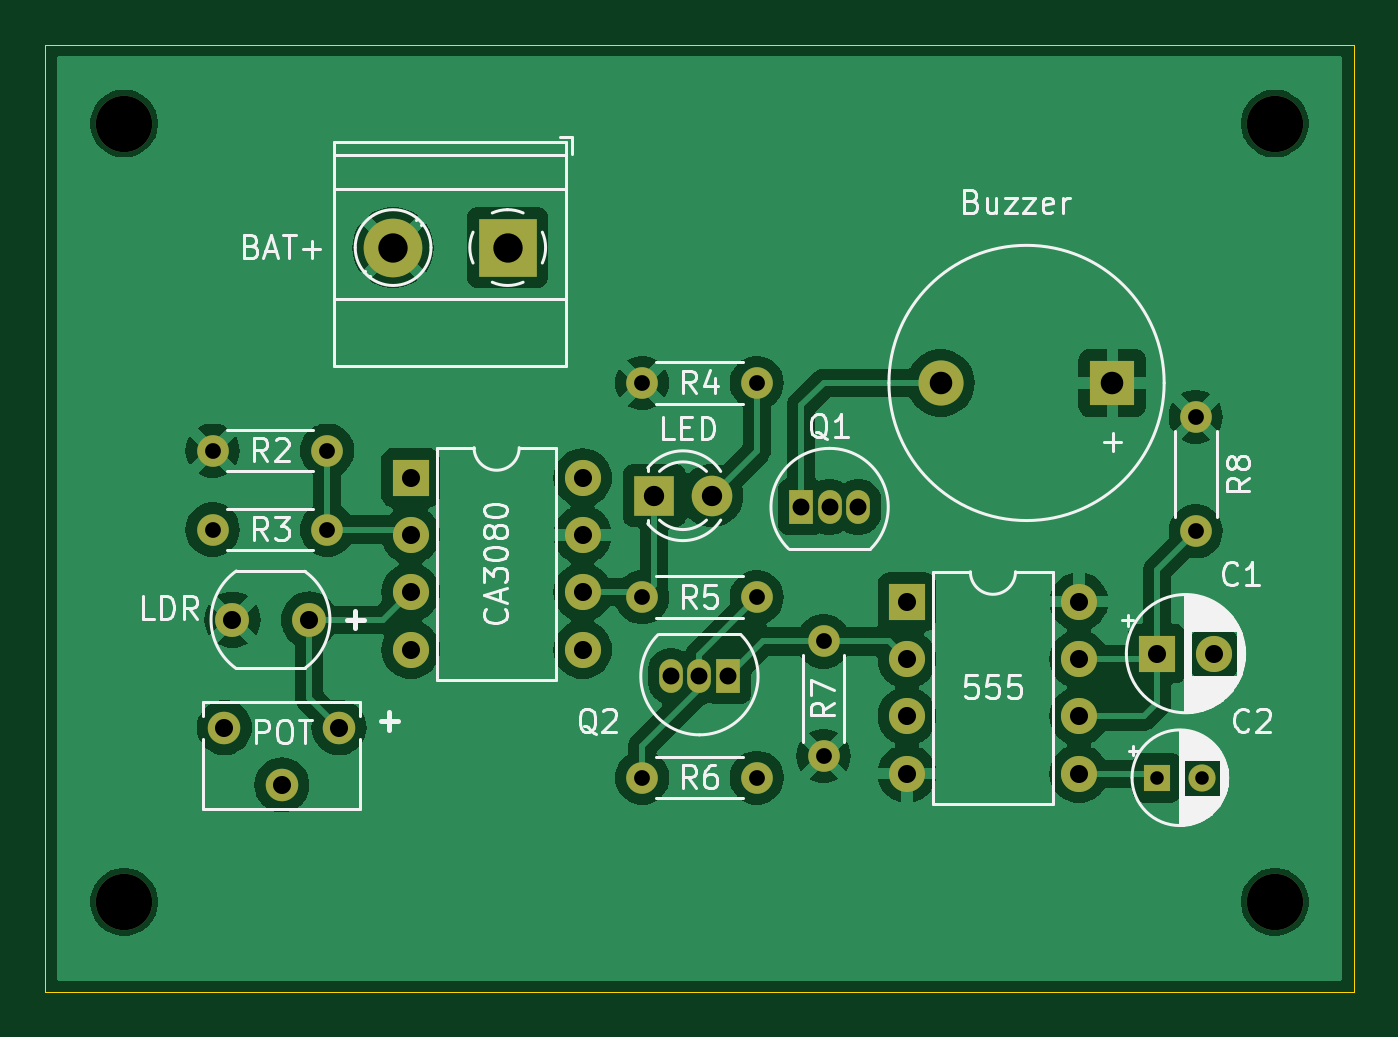
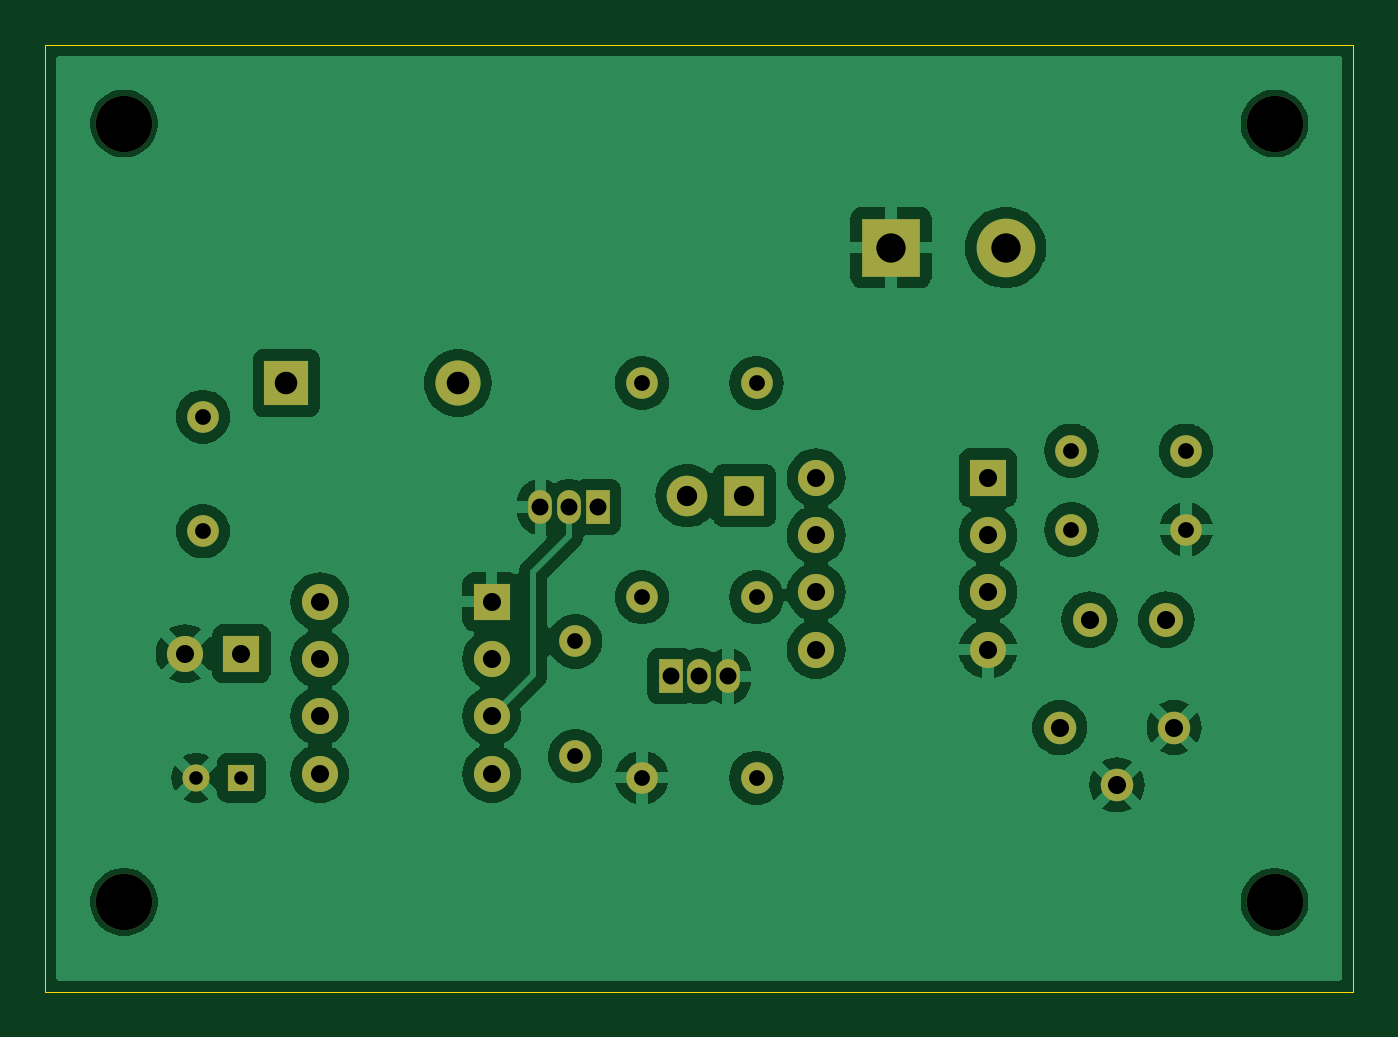
Circuit board: 11 layer files. Board 58.0 x 42.0 mm.
- bottom_copper: Intruder_Alarm_with_LDR_and_Buzzer-B_Cu.gbr (87175 bytes)
- bottom_mask: Intruder_Alarm_with_LDR_and_Buzzer-B_Mask.gbr (2857 bytes)
- paste: Intruder_Alarm_with_LDR_and_Buzzer-B_Paste.gbr (476 bytes)
- bottom_silk: Intruder_Alarm_with_LDR_and_Buzzer-B_Silkscreen.gbr (477 bytes)
- outline: Intruder_Alarm_with_LDR_and_Buzzer-Edge_Cuts.gbr (631 bytes)
- top_copper: Intruder_Alarm_with_LDR_and_Buzzer-F_Cu.gbr (85381 bytes)
- top_mask: Intruder_Alarm_with_LDR_and_Buzzer-F_Mask.gbr (2857 bytes)
- paste: Intruder_Alarm_with_LDR_and_Buzzer-F_Paste.gbr (476 bytes)
- top_silk: Intruder_Alarm_with_LDR_and_Buzzer-F_Silkscreen.gbr (44534 bytes)
- drill: Intruder_Alarm_with_LDR_and_Buzzer-NPTH.drl (385 bytes)
- drill: Intruder_Alarm_with_LDR_and_Buzzer-PTH.drl (1405 bytes)

=== bottom_copper: Intruder_Alarm_with_LDR_and_Buzzer-B_Cu.gbr (87175 bytes, source omitted) ===
=== bottom_mask: Intruder_Alarm_with_LDR_and_Buzzer-B_Mask.gbr ===
%TF.GenerationSoftware,KiCad,Pcbnew,8.0.5*%
%TF.CreationDate,2025-01-04T17:35:11+03:00*%
%TF.ProjectId,Intruder_Alarm_with_LDR_and_Buzzer,496e7472-7564-4657-925f-416c61726d5f,v01*%
%TF.SameCoordinates,Original*%
%TF.FileFunction,Soldermask,Bot*%
%TF.FilePolarity,Negative*%
%FSLAX46Y46*%
G04 Gerber Fmt 4.6, Leading zero omitted, Abs format (unit mm)*
G04 Created by KiCad (PCBNEW 8.0.5) date 2025-01-04 17:35:11*
%MOMM*%
%LPD*%
G01*
G04 APERTURE LIST*
%ADD10R,1.050000X1.500000*%
%ADD11O,1.050000X1.500000*%
%ADD12R,2.000000X2.000000*%
%ADD13C,2.000000*%
%ADD14C,1.400000*%
%ADD15O,1.400000X1.400000*%
%ADD16C,2.500000*%
%ADD17C,1.440000*%
%ADD18R,2.600000X2.600000*%
%ADD19C,2.600000*%
%ADD20R,1.600000X1.600000*%
%ADD21C,1.600000*%
%ADD22C,1.500000*%
%ADD23O,1.600000X1.600000*%
%ADD24R,1.800000X1.800000*%
%ADD25C,1.800000*%
%ADD26R,1.200000X1.200000*%
%ADD27C,1.200000*%
G04 APERTURE END LIST*
D10*
%TO.C,Q1*%
X159000000Y-74500000D03*
D11*
X160270000Y-74500000D03*
X161540000Y-74500000D03*
%TD*%
D12*
%TO.C,Buzzer*%
X172800000Y-69000000D03*
D13*
X165200000Y-69000000D03*
%TD*%
D14*
%TO.C,R2*%
X132920000Y-72000000D03*
D15*
X138000000Y-72000000D03*
%TD*%
D16*
%TO.C,H2*%
X180000000Y-57500000D03*
%TD*%
D10*
%TO.C,Q2*%
X155770000Y-82000000D03*
D11*
X154500000Y-82000000D03*
X153230000Y-82000000D03*
%TD*%
D14*
%TO.C,R4*%
X151960000Y-69000000D03*
D15*
X157040000Y-69000000D03*
%TD*%
D14*
%TO.C,R5*%
X151960000Y-78500000D03*
D15*
X157040000Y-78500000D03*
%TD*%
D17*
%TO.C,POT*%
X138525000Y-84275000D03*
X135985000Y-86815000D03*
X133445000Y-84275000D03*
%TD*%
D18*
%TO.C,BAT+*%
X146000000Y-63000000D03*
D19*
X140920000Y-63000000D03*
%TD*%
D14*
%TO.C,R7*%
X160000000Y-85540000D03*
D15*
X160000000Y-80460000D03*
%TD*%
D20*
%TO.C,C1*%
X174794888Y-81000000D03*
D21*
X177294888Y-81000000D03*
%TD*%
D22*
%TO.C,LDR*%
X133800000Y-79500000D03*
X137200000Y-79500000D03*
%TD*%
D16*
%TO.C,H4*%
X129000000Y-92000000D03*
%TD*%
D14*
%TO.C,R6*%
X151960000Y-86500000D03*
D15*
X157040000Y-86500000D03*
%TD*%
D16*
%TO.C,H3*%
X180000000Y-92000000D03*
%TD*%
D20*
%TO.C,CA3080*%
X141700000Y-73200000D03*
D23*
X141700000Y-75740000D03*
X141700000Y-78280000D03*
X141700000Y-80820000D03*
X149320000Y-80820000D03*
X149320000Y-78280000D03*
X149320000Y-75740000D03*
X149320000Y-73200000D03*
%TD*%
D20*
%TO.C,555*%
X163700000Y-78700000D03*
D23*
X163700000Y-81240000D03*
X163700000Y-83780000D03*
X163700000Y-86320000D03*
X171320000Y-86320000D03*
X171320000Y-83780000D03*
X171320000Y-81240000D03*
X171320000Y-78700000D03*
%TD*%
D24*
%TO.C,LED*%
X152500000Y-74000000D03*
D25*
X155040000Y-74000000D03*
%TD*%
D16*
%TO.C,H1*%
X129000000Y-57500000D03*
%TD*%
D26*
%TO.C,C2*%
X174794888Y-86500000D03*
D27*
X176794888Y-86500000D03*
%TD*%
D14*
%TO.C,R8*%
X176500000Y-70500000D03*
D15*
X176500000Y-75580000D03*
%TD*%
D14*
%TO.C,R3*%
X138000000Y-75500000D03*
D15*
X132920000Y-75500000D03*
%TD*%
M02*

=== paste: Intruder_Alarm_with_LDR_and_Buzzer-B_Paste.gbr ===
%TF.GenerationSoftware,KiCad,Pcbnew,8.0.5*%
%TF.CreationDate,2025-01-04T17:35:11+03:00*%
%TF.ProjectId,Intruder_Alarm_with_LDR_and_Buzzer,496e7472-7564-4657-925f-416c61726d5f,v01*%
%TF.SameCoordinates,Original*%
%TF.FileFunction,Paste,Bot*%
%TF.FilePolarity,Positive*%
%FSLAX46Y46*%
G04 Gerber Fmt 4.6, Leading zero omitted, Abs format (unit mm)*
G04 Created by KiCad (PCBNEW 8.0.5) date 2025-01-04 17:35:11*
%MOMM*%
%LPD*%
G01*
G04 APERTURE LIST*
G04 APERTURE END LIST*
M02*

=== bottom_silk: Intruder_Alarm_with_LDR_and_Buzzer-B_Silkscreen.gbr ===
%TF.GenerationSoftware,KiCad,Pcbnew,8.0.5*%
%TF.CreationDate,2025-01-04T17:35:11+03:00*%
%TF.ProjectId,Intruder_Alarm_with_LDR_and_Buzzer,496e7472-7564-4657-925f-416c61726d5f,v01*%
%TF.SameCoordinates,Original*%
%TF.FileFunction,Legend,Bot*%
%TF.FilePolarity,Positive*%
%FSLAX46Y46*%
G04 Gerber Fmt 4.6, Leading zero omitted, Abs format (unit mm)*
G04 Created by KiCad (PCBNEW 8.0.5) date 2025-01-04 17:35:11*
%MOMM*%
%LPD*%
G01*
G04 APERTURE LIST*
G04 APERTURE END LIST*
M02*

=== outline: Intruder_Alarm_with_LDR_and_Buzzer-Edge_Cuts.gbr ===
%TF.GenerationSoftware,KiCad,Pcbnew,8.0.5*%
%TF.CreationDate,2025-01-04T17:35:11+03:00*%
%TF.ProjectId,Intruder_Alarm_with_LDR_and_Buzzer,496e7472-7564-4657-925f-416c61726d5f,v01*%
%TF.SameCoordinates,Original*%
%TF.FileFunction,Profile,NP*%
%FSLAX46Y46*%
G04 Gerber Fmt 4.6, Leading zero omitted, Abs format (unit mm)*
G04 Created by KiCad (PCBNEW 8.0.5) date 2025-01-04 17:35:11*
%MOMM*%
%LPD*%
G01*
G04 APERTURE LIST*
%TA.AperFunction,Profile*%
%ADD10C,0.050000*%
%TD*%
G04 APERTURE END LIST*
D10*
X125500000Y-54000000D02*
X183500000Y-54000000D01*
X183500000Y-96000000D01*
X125500000Y-96000000D01*
X125500000Y-54000000D01*
M02*

=== top_copper: Intruder_Alarm_with_LDR_and_Buzzer-F_Cu.gbr (85381 bytes, source omitted) ===
=== top_mask: Intruder_Alarm_with_LDR_and_Buzzer-F_Mask.gbr ===
%TF.GenerationSoftware,KiCad,Pcbnew,8.0.5*%
%TF.CreationDate,2025-01-04T17:35:11+03:00*%
%TF.ProjectId,Intruder_Alarm_with_LDR_and_Buzzer,496e7472-7564-4657-925f-416c61726d5f,v01*%
%TF.SameCoordinates,Original*%
%TF.FileFunction,Soldermask,Top*%
%TF.FilePolarity,Negative*%
%FSLAX46Y46*%
G04 Gerber Fmt 4.6, Leading zero omitted, Abs format (unit mm)*
G04 Created by KiCad (PCBNEW 8.0.5) date 2025-01-04 17:35:11*
%MOMM*%
%LPD*%
G01*
G04 APERTURE LIST*
%ADD10R,1.050000X1.500000*%
%ADD11O,1.050000X1.500000*%
%ADD12R,2.000000X2.000000*%
%ADD13C,2.000000*%
%ADD14C,1.400000*%
%ADD15O,1.400000X1.400000*%
%ADD16C,2.500000*%
%ADD17C,1.440000*%
%ADD18R,2.600000X2.600000*%
%ADD19C,2.600000*%
%ADD20R,1.600000X1.600000*%
%ADD21C,1.600000*%
%ADD22C,1.500000*%
%ADD23O,1.600000X1.600000*%
%ADD24R,1.800000X1.800000*%
%ADD25C,1.800000*%
%ADD26R,1.200000X1.200000*%
%ADD27C,1.200000*%
G04 APERTURE END LIST*
D10*
%TO.C,Q1*%
X159000000Y-74500000D03*
D11*
X160270000Y-74500000D03*
X161540000Y-74500000D03*
%TD*%
D12*
%TO.C,Buzzer*%
X172800000Y-69000000D03*
D13*
X165200000Y-69000000D03*
%TD*%
D14*
%TO.C,R2*%
X132920000Y-72000000D03*
D15*
X138000000Y-72000000D03*
%TD*%
D16*
%TO.C,H2*%
X180000000Y-57500000D03*
%TD*%
D10*
%TO.C,Q2*%
X155770000Y-82000000D03*
D11*
X154500000Y-82000000D03*
X153230000Y-82000000D03*
%TD*%
D14*
%TO.C,R4*%
X151960000Y-69000000D03*
D15*
X157040000Y-69000000D03*
%TD*%
D14*
%TO.C,R5*%
X151960000Y-78500000D03*
D15*
X157040000Y-78500000D03*
%TD*%
D17*
%TO.C,POT*%
X138525000Y-84275000D03*
X135985000Y-86815000D03*
X133445000Y-84275000D03*
%TD*%
D18*
%TO.C,BAT+*%
X146000000Y-63000000D03*
D19*
X140920000Y-63000000D03*
%TD*%
D14*
%TO.C,R7*%
X160000000Y-85540000D03*
D15*
X160000000Y-80460000D03*
%TD*%
D20*
%TO.C,C1*%
X174794888Y-81000000D03*
D21*
X177294888Y-81000000D03*
%TD*%
D22*
%TO.C,LDR*%
X133800000Y-79500000D03*
X137200000Y-79500000D03*
%TD*%
D16*
%TO.C,H4*%
X129000000Y-92000000D03*
%TD*%
D14*
%TO.C,R6*%
X151960000Y-86500000D03*
D15*
X157040000Y-86500000D03*
%TD*%
D16*
%TO.C,H3*%
X180000000Y-92000000D03*
%TD*%
D20*
%TO.C,CA3080*%
X141700000Y-73200000D03*
D23*
X141700000Y-75740000D03*
X141700000Y-78280000D03*
X141700000Y-80820000D03*
X149320000Y-80820000D03*
X149320000Y-78280000D03*
X149320000Y-75740000D03*
X149320000Y-73200000D03*
%TD*%
D20*
%TO.C,555*%
X163700000Y-78700000D03*
D23*
X163700000Y-81240000D03*
X163700000Y-83780000D03*
X163700000Y-86320000D03*
X171320000Y-86320000D03*
X171320000Y-83780000D03*
X171320000Y-81240000D03*
X171320000Y-78700000D03*
%TD*%
D24*
%TO.C,LED*%
X152500000Y-74000000D03*
D25*
X155040000Y-74000000D03*
%TD*%
D16*
%TO.C,H1*%
X129000000Y-57500000D03*
%TD*%
D26*
%TO.C,C2*%
X174794888Y-86500000D03*
D27*
X176794888Y-86500000D03*
%TD*%
D14*
%TO.C,R8*%
X176500000Y-70500000D03*
D15*
X176500000Y-75580000D03*
%TD*%
D14*
%TO.C,R3*%
X138000000Y-75500000D03*
D15*
X132920000Y-75500000D03*
%TD*%
M02*

=== paste: Intruder_Alarm_with_LDR_and_Buzzer-F_Paste.gbr ===
%TF.GenerationSoftware,KiCad,Pcbnew,8.0.5*%
%TF.CreationDate,2025-01-04T17:35:10+03:00*%
%TF.ProjectId,Intruder_Alarm_with_LDR_and_Buzzer,496e7472-7564-4657-925f-416c61726d5f,v01*%
%TF.SameCoordinates,Original*%
%TF.FileFunction,Paste,Top*%
%TF.FilePolarity,Positive*%
%FSLAX46Y46*%
G04 Gerber Fmt 4.6, Leading zero omitted, Abs format (unit mm)*
G04 Created by KiCad (PCBNEW 8.0.5) date 2025-01-04 17:35:10*
%MOMM*%
%LPD*%
G01*
G04 APERTURE LIST*
G04 APERTURE END LIST*
M02*

=== top_silk: Intruder_Alarm_with_LDR_and_Buzzer-F_Silkscreen.gbr (44534 bytes, source omitted) ===
=== drill: Intruder_Alarm_with_LDR_and_Buzzer-NPTH.drl ===
M48
; DRILL file {KiCad 8.0.5} date 2025-01-04T17:35:15+0300
; FORMAT={-:-/ absolute / metric / decimal}
; #@! TF.CreationDate,2025-01-04T17:35:15+03:00
; #@! TF.GenerationSoftware,Kicad,Pcbnew,8.0.5
; #@! TF.FileFunction,NonPlated,1,2,NPTH
FMAT,2
METRIC
; #@! TA.AperFunction,NonPlated,NPTH,ComponentDrill
T1C2.500
%
G90
G05
T1
X129.0Y-57.5
X129.0Y-92.0
X180.0Y-57.5
X180.0Y-92.0
M30

=== drill: Intruder_Alarm_with_LDR_and_Buzzer-PTH.drl ===
M48
; DRILL file {KiCad 8.0.5} date 2025-01-04T17:35:15+0300
; FORMAT={-:-/ absolute / metric / decimal}
; #@! TF.CreationDate,2025-01-04T17:35:15+03:00
; #@! TF.GenerationSoftware,Kicad,Pcbnew,8.0.5
; #@! TF.FileFunction,Plated,1,2,PTH
FMAT,2
METRIC
; #@! TA.AperFunction,Plated,PTH,ComponentDrill
T1C0.600
; #@! TA.AperFunction,Plated,PTH,ComponentDrill
T2C0.700
; #@! TA.AperFunction,Plated,PTH,ComponentDrill
T3C0.750
; #@! TA.AperFunction,Plated,PTH,ComponentDrill
T4C0.800
; #@! TA.AperFunction,Plated,PTH,ComponentDrill
T5C0.900
; #@! TA.AperFunction,Plated,PTH,ComponentDrill
T6C1.000
; #@! TA.AperFunction,Plated,PTH,ComponentDrill
T7C1.300
%
G90
G05
T1
X174.795Y-86.5
X176.795Y-86.5
T2
X132.92Y-72.0
X132.92Y-75.5
X138.0Y-72.0
X138.0Y-75.5
X151.96Y-69.0
X151.96Y-78.5
X151.96Y-86.5
X157.04Y-69.0
X157.04Y-78.5
X157.04Y-86.5
X160.0Y-80.46
X160.0Y-85.54
X176.5Y-70.5
X176.5Y-75.58
T3
X153.23Y-82.0
X154.5Y-82.0
X155.77Y-82.0
X159.0Y-74.5
X160.27Y-74.5
X161.54Y-74.5
T4
X133.445Y-84.275
X133.8Y-79.5
X135.985Y-86.815
X137.2Y-79.5
X138.525Y-84.275
X141.7Y-73.2
X141.7Y-75.74
X141.7Y-78.28
X141.7Y-80.82
X149.32Y-73.2
X149.32Y-75.74
X149.32Y-78.28
X149.32Y-80.82
X163.7Y-78.7
X163.7Y-81.24
X163.7Y-83.78
X163.7Y-86.32
X171.32Y-78.7
X171.32Y-81.24
X171.32Y-83.78
X171.32Y-86.32
X174.795Y-81.0
X177.295Y-81.0
T5
X152.5Y-74.0
X155.04Y-74.0
T6
X165.2Y-69.0
X172.8Y-69.0
T7
X140.92Y-63.0
X146.0Y-63.0
M30

